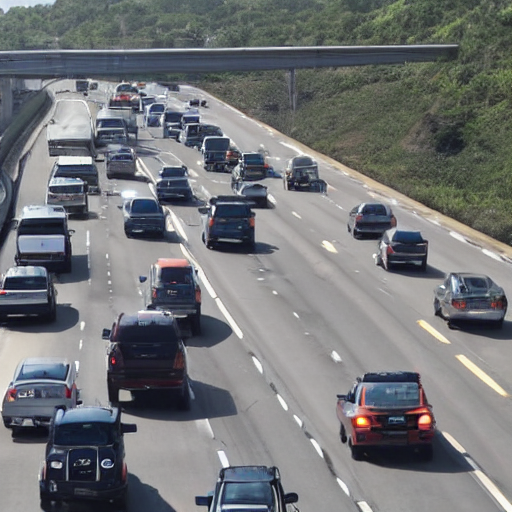
Generation parameters embedded in this image by AUTOMATIC1111 Stable Diffusion web UI or a fork of it (Forge, ...) (PNG 'parameters' text chunk):
Traffic jam on highway
Steps: 20, Sampler: DPM++ 2M Karras, CFG scale: 7, Seed: 3474741647, Size: 512x512, Model hash: 6ce0161689, Model: v1-5-pruned-emaonly, Clip skip: 2, Version: v1.6.0-2-g4afaaf8a